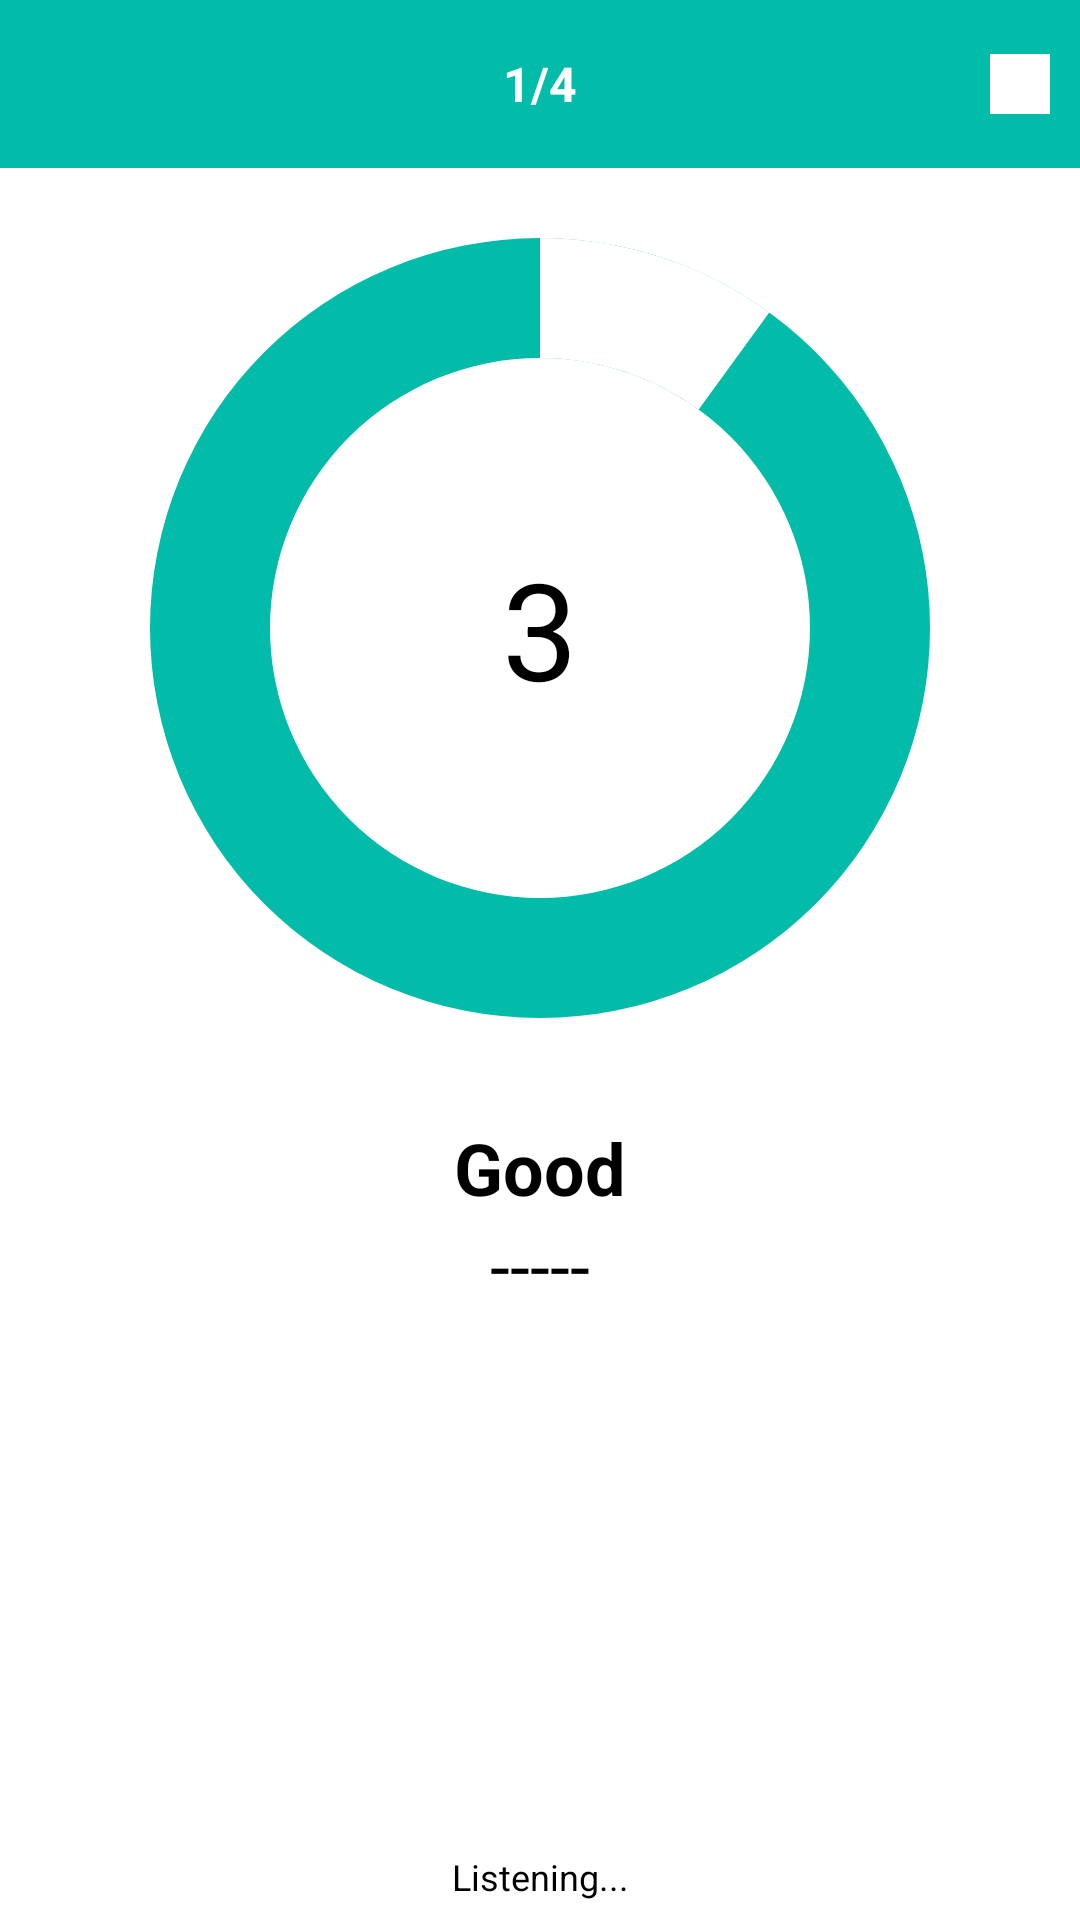

Produce the Android XML layout that renders to this screen, including the resource entries it uses.
<!-- AndroidManifest.xml: application theme NoActionBar -->
<!-- res/layout/activity_practice.xml -->
<LinearLayout xmlns:android="http://schemas.android.com/apk/res/android"
    xmlns:tools="http://schemas.android.com/tools"
    android:id="@+id/ln_practice"
    android:layout_width="match_parent"
    android:layout_height="match_parent"
    android:background="@color/white"
    android:orientation="vertical"
    tools:context="dn.ute.shakya.PracticeActivity">

    <RelativeLayout
        android:layout_width="match_parent"
        android:layout_height="?attr/actionBarSize"
        android:background="@color/appcolor">

        <TextView
            android:id="@+id/tv_count"
            android:layout_width="wrap_content"
            android:layout_height="wrap_content"
            android:layout_centerInParent="true"
            android:text="1/4"
            android:textColor="@color/white"
            android:textSize="16sp"
            android:textStyle="bold" />

        <ImageView
            android:id="@+id/img_stop"
            android:layout_width="20dp"
            android:layout_height="20dp"
            android:layout_alignParentEnd="true"
            android:layout_centerInParent="true"
            android:background="@color/white"
            android:layout_marginRight="10dp"
            android:src="@drawable/ic_stop" />
    </RelativeLayout>

    <LinearLayout
        android:layout_width="match_parent"
        android:layout_height="match_parent"
        android:gravity="center"
        android:orientation="vertical"
        android:weightSum="2">

        <RelativeLayout
            android:layout_width="match_parent"
            android:layout_height="0dp"
            android:layout_marginTop="10dp"
            android:layout_weight="1">

            <ProgressBar
                android:id="@+id/progressBarCircle"
                style="?android:attr/progressBarStyleHorizontal"
                android:layout_width="270dp"
                android:layout_height="270dp"
                android:layout_centerInParent="true"
                android:background="@drawable/drawable_circle_dark_start"
                android:indeterminate="false"
                android:progress="10"
                android:progressDrawable="@drawable/drawable_circle_end"
                android:rotation="-90" />

            <TextView
                android:id="@+id/tv_timeLeft"
                android:layout_width="wrap_content"
                android:layout_height="wrap_content"
                android:layout_centerInParent="true"
                android:text="3"
                android:textColor="@color/black"
                android:textSize="45sp" />
        </RelativeLayout>

        <LinearLayout
            android:layout_width="match_parent"
            android:layout_height="0dp"
            android:layout_weight="1"
            android:orientation="vertical"
            android:weightSum="10">

            <LinearLayout
                android:layout_width="match_parent"
                android:layout_height="0dp"
                android:layout_weight="9"
                android:orientation="vertical"
                android:paddingTop="20dp">

                <TextView
                    android:id="@+id/tv_word"
                    android:layout_width="match_parent"
                    android:layout_height="wrap_content"
                    android:gravity="center"
                    android:text="Good"
                    android:textColor="@color/black"
                    android:textSize="24sp"
                    android:textStyle="bold" />

                <TextView
                    android:id="@+id/tv_answer"
                    android:layout_width="match_parent"
                    android:layout_height="wrap_content"
                    android:gravity="center"
                    android:text="-----"
                    android:textColor="@color/black"
                    android:textSize="24sp" />
            </LinearLayout>

            <LinearLayout
                android:layout_width="match_parent"
                android:layout_height="0dp"
                android:layout_weight="1"
                android:gravity="center">

                <TextView
                    android:layout_width="match_parent"
                    android:layout_height="wrap_content"
                    android:gravity="center"
                    android:text="Listening..."
                    android:textColor="@color/black"
                    android:textSize="12sp" />
            </LinearLayout>
        </LinearLayout>
    </LinearLayout>

</LinearLayout>
<!-- resources referenced by this layout -->
<resources>
  <color name="appcolor">#03BBA9</color>
  <color name="black">#000000</color>
  <color name="white">#ffffff</color>
  <!-- drawable drawable_circle_dark_start (drawable) -->
  <?xml version="1.0" encoding="utf-8"?>
  <shape xmlns:android="http://schemas.android.com/apk/res/android"
      android:innerRadiusRatio="3"
      android:shape="ring"
      android:thickness="40dp"
      android:useLevel="false">
  
      <solid android:color="@color/appcolor" />
  
  </shape>
  <!-- drawable drawable_circle_end (drawable) -->
  <?xml version="1.0" encoding="utf-8"?>
  <shape xmlns:android="http://schemas.android.com/apk/res/android"
      android:innerRadiusRatio="3"
      android:shape="ring"
      android:thickness="40dp"
      android:useLevel="true">
      <solid android:color="@color/white" />
  </shape>
  <!-- drawable ic_stop: png bitmap (drawable, 436 bytes) -->
  <style name="NoActionBar" parent="Theme.AppCompat.Light.NoActionBar">
          <item name="colorPrimary">@color/gray</item>
          <item name="colorPrimaryDark">@color/gray</item>
          <item name="colorAccent">@color/gray</item>
      </style>
  <color name="gray">#C0C0C0</color>
</resources>
